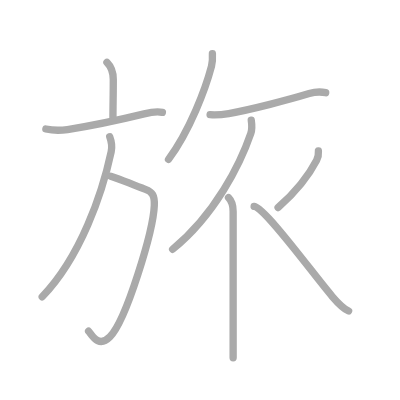
t = 0.00 s
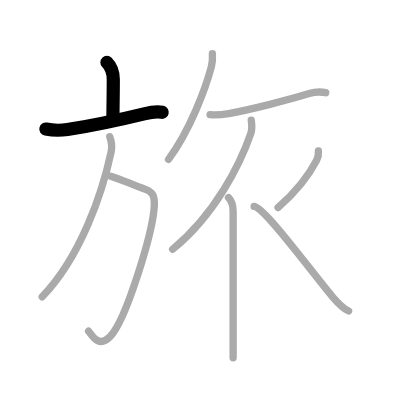
t = 2.00 s
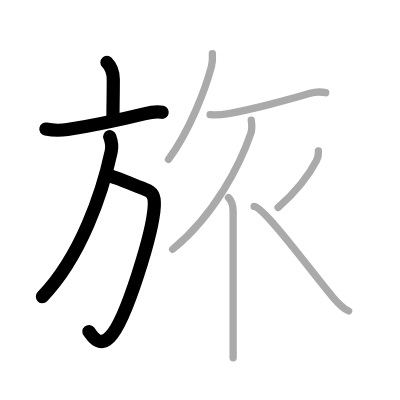
t = 4.00 s
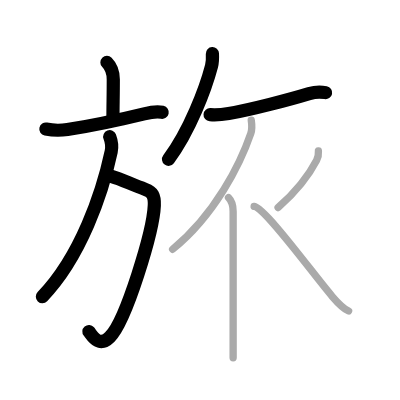
t = 6.00 s
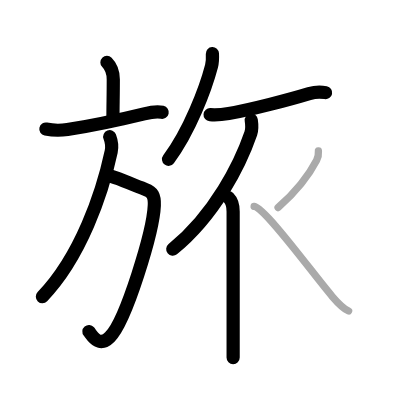
t = 8.00 s
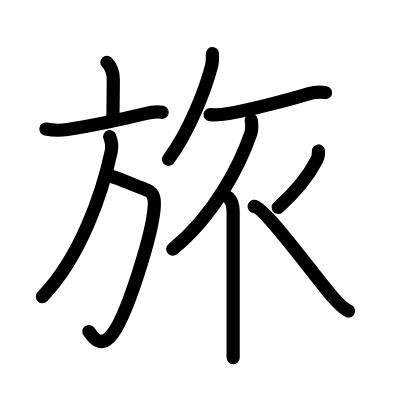
t = 10.00 s

The animated SVG that drew these frames (rendered in a browser with its animation timeline set to each time). Animation: 10 SMIL elements (animate=10); one cycle of 10.00 s.

<?xml version="1.0" standalone="no"?>
<!DOCTYPE svg PUBLIC "-//W3C//DTD SVG 1.1//EN"   "http://www.w3.org/Graphics/SVG/1.1/DTD/svg11.dtd">
<svg width="400px" height="400px"  version="1.1" xmlns="http://www.w3.org/2000/svg">
  <defs>
    <marker id="Triangle" viewBox="0 0 10 10" refX="0" refY="5" markerUnits="strokeWidth" markerWidth="3" style="stroke-opacity:0%;fill:#aaaaaa;" markerHeight="2" orient="auto">
      <path d="M 0 0 L 10 5 L 0 10 z" />
    </marker>
    
    <marker id="Arrow" viewBox="0 0 10 10" refX="5" refY="5" markerUnits="strokeWidth" markerWidth="1.8" style="stroke-opacity:0%;fill:#770000;" markerHeight="2" orient="auto">
      <path d="M 0 4 L 6 4 L 4 1 L 10 5 L 4 9 L 6 6 L 0 6 z" />
        <circle cx="5" cy="5" r="5" />
      </marker>
    
    <marker id="TriangleRed" viewBox="0 0 10 10" refX="0" refY="5" markerUnits="strokeWidth" markerWidth="3" style="stroke-opacity:0%;fill:#CC0000;" markerHeight="2" orient="auto">
      <path d="M 0 0 L 10 5 L 0 10 z" />
    </marker>
    
    <marker id="ArrowRed" viewBox="0 0 10 10" refX="5" refY="5" markerUnits="strokeWidth" markerWidth="1.8" style="stroke-opacity:0%;fill:#CC0000;" markerHeight="2" orient="auto">
      <path d="M 0 4 L 6 4 L 4 1 L 10 5 L 4 9 L 6 6 L 0 6 z" />
        <circle cx="5" cy="5" r="5" />
      </marker>
    
  </defs>
  
  <path style="fill:#ffffff; fill-opacity:100%; fill-rule:evenodd; stroke-width:0;" d="M 0 0 L 400px 0 L 400px 400px L 0 400px L 0 0" />

  <g transform="scale(3.6697247706422 3.6697247706422)">
<path style="fill:none; fill-opacity:0%; fill-rule:evenodd; stroke:#aaaaaa; stroke-opacity:100%; stroke-width: 1.5pt; stroke-linejoin:round; stroke-linecap:round;" d="M29.14 17c1.12 1.12 1.73 2.62 1.73 4.66c0 4.45-0.09 7.09-0.09 10.4"></path>
<path style="fill:none; fill-opacity:0%; fill-rule:evenodd; stroke:#aaaaaa; stroke-opacity:100%; stroke-width: 1.5pt; stroke-linejoin:round; stroke-linecap:round;" d="M12.5 35.16c2.25 0.46 3.9 0.43 5.88 0.13c6.87-1.06 16.29-3.15 20.89-4.27c1.46-0.36 3.46-0.75 4.98-0.4"></path>
<path style="fill:none; fill-opacity:0%; fill-rule:evenodd; stroke:#aaaaaa; stroke-opacity:100%; stroke-width: 1.5pt; stroke-linejoin:round; stroke-linecap:round;" d="M30.17 48c3.33 1 5.58 2.25 9.46 3.61c1.91 0.67 2.53 1.71 2.42 4.36c-0.29 7-7.67 31.41-12.12 35.85c-3.18 3.18-4.99-0.74-5.79-1.57"></path>
<path style="fill:none; fill-opacity:0%; fill-rule:evenodd; stroke:#aaaaaa; stroke-opacity:100%; stroke-width: 1.5pt; stroke-linejoin:round; stroke-linecap:round;" d="M29.9 37.25c0.47 1.25 0.71 2.64 0.4 4.08C27.88 52.62 22 70 11.5 80.88"></path>
<path style="fill:none; fill-opacity:0%; fill-rule:evenodd; stroke:#aaaaaa; stroke-opacity:100%; stroke-width: 1.5pt; stroke-linejoin:round; stroke-linecap:round;" d="M57.88 14.62c0.06 1.18 0.06 2.26-0.24 3.41c-1.6 6.1-5.94 17.66-11.72 25.39"></path>
<path style="fill:none; fill-opacity:0%; fill-rule:evenodd; stroke:#aaaaaa; stroke-opacity:100%; stroke-width: 1.5pt; stroke-linejoin:round; stroke-linecap:round;" d="M57.25 31.25c1.62 0.12 3.13 0.02 5.07-0.31c6.06-1.06 16.56-3.81 21.93-5.44c1.2-0.36 3.25-0.5 4.5-0.25"></path>
<path style="fill:none; fill-opacity:0%; fill-rule:evenodd; stroke:#aaaaaa; stroke-opacity:100%; stroke-width: 1.5pt; stroke-linejoin:round; stroke-linecap:round;" d="M68.47 32.75c0.15 1 0.28 2.4-0.12 3.58c-2.85 8.3-9.73 22.17-21.31 31.59"></path>
<path style="fill:none; fill-opacity:0%; fill-rule:evenodd; stroke:#aaaaaa; stroke-opacity:100%; stroke-width: 1.5pt; stroke-linejoin:round; stroke-linecap:round;" d="M62.27 53.87c0.81 0.81 1.26 2.13 1.26 3.77c0 10.68 0 24.25 0 32.74c0 3.3 0 5.83 0 7.12"></path>
<path style="fill:none; fill-opacity:0%; fill-rule:evenodd; stroke:#aaaaaa; stroke-opacity:100%; stroke-width: 1.5pt; stroke-linejoin:round; stroke-linecap:round;" d="M86.77 41.14c0.07 0.85-0.09 1.75-0.5 2.55c-2.15 4.18-5 8.01-10.49 12.87"></path>
<path style="fill:none; fill-opacity:0%; fill-rule:evenodd; stroke:#aaaaaa; stroke-opacity:100%; stroke-width: 1.5pt; stroke-linejoin:round; stroke-linecap:round;" d="M69.25 56.25c3 0.38 16.22 18.61 21.3 24.55c1.39 1.62 2.84 3.21 4.45 3.95"></path>

<path style="fill:none; fill-opacity:0%; fill-rule:evenodd; stroke:#000000; stroke-opacity:100%; stroke-width: 2.7pt; stroke-linejoin:round; stroke-linecap:round;" d="M29.14 17c1.12 1.12 1.73 2.62 1.73 4.66c0 4.45-0.09 7.09-0.09 10.4" pathLength="100" stroke-dashoffset="100" stroke-dasharray="100 105"><animate id="dashAnim1" attributeName="stroke-dashoffset" from="100" to="0" dur="1s" calcMode="linear" fill="freeze"/></path>
<path style="fill:none; fill-opacity:0%; fill-rule:evenodd; stroke:#000000; stroke-opacity:100%; stroke-width: 2.7pt; stroke-linejoin:round; stroke-linecap:round;" d="M12.5 35.16c2.25 0.46 3.9 0.43 5.88 0.13c6.87-1.06 16.29-3.15 20.89-4.27c1.46-0.36 3.46-0.75 4.98-0.4" pathLength="100" stroke-dashoffset="100" stroke-dasharray="100 105"><animate id="dashAnim2" attributeName="stroke-dashoffset" from="100" to="0" dur="1s" calcMode="linear" begin="dashAnim1.end" fill="freeze"/></path>
<path style="fill:none; fill-opacity:0%; fill-rule:evenodd; stroke:#000000; stroke-opacity:100%; stroke-width: 2.7pt; stroke-linejoin:round; stroke-linecap:round;" d="M30.17 48c3.33 1 5.58 2.25 9.46 3.61c1.91 0.67 2.53 1.71 2.42 4.36c-0.29 7-7.67 31.41-12.12 35.85c-3.18 3.18-4.99-0.74-5.79-1.57" pathLength="100" stroke-dashoffset="100" stroke-dasharray="100 105"><animate id="dashAnim3" attributeName="stroke-dashoffset" from="100" to="0" dur="1s" calcMode="linear" begin="dashAnim2.end" fill="freeze"/></path>
<path style="fill:none; fill-opacity:0%; fill-rule:evenodd; stroke:#000000; stroke-opacity:100%; stroke-width: 2.7pt; stroke-linejoin:round; stroke-linecap:round;" d="M29.9 37.25c0.47 1.25 0.71 2.64 0.4 4.08C27.88 52.62 22 70 11.5 80.88" pathLength="100" stroke-dashoffset="100" stroke-dasharray="100 105"><animate id="dashAnim4" attributeName="stroke-dashoffset" from="100" to="0" dur="1s" calcMode="linear" begin="dashAnim3.end" fill="freeze"/></path>
<path style="fill:none; fill-opacity:0%; fill-rule:evenodd; stroke:#000000; stroke-opacity:100%; stroke-width: 2.7pt; stroke-linejoin:round; stroke-linecap:round;" d="M57.88 14.62c0.06 1.18 0.06 2.26-0.24 3.41c-1.6 6.1-5.94 17.66-11.72 25.39" pathLength="100" stroke-dashoffset="100" stroke-dasharray="100 105"><animate id="dashAnim5" attributeName="stroke-dashoffset" from="100" to="0" dur="1s" calcMode="linear" begin="dashAnim4.end" fill="freeze"/></path>
<path style="fill:none; fill-opacity:0%; fill-rule:evenodd; stroke:#000000; stroke-opacity:100%; stroke-width: 2.7pt; stroke-linejoin:round; stroke-linecap:round;" d="M57.25 31.25c1.62 0.12 3.13 0.02 5.07-0.31c6.06-1.06 16.56-3.81 21.93-5.44c1.2-0.36 3.25-0.5 4.5-0.25" pathLength="100" stroke-dashoffset="100" stroke-dasharray="100 105"><animate id="dashAnim6" attributeName="stroke-dashoffset" from="100" to="0" dur="1s" calcMode="linear" begin="dashAnim5.end" fill="freeze"/></path>
<path style="fill:none; fill-opacity:0%; fill-rule:evenodd; stroke:#000000; stroke-opacity:100%; stroke-width: 2.7pt; stroke-linejoin:round; stroke-linecap:round;" d="M68.47 32.75c0.15 1 0.28 2.4-0.12 3.58c-2.85 8.3-9.73 22.17-21.31 31.59" pathLength="100" stroke-dashoffset="100" stroke-dasharray="100 105"><animate id="dashAnim7" attributeName="stroke-dashoffset" from="100" to="0" dur="1s" calcMode="linear" begin="dashAnim6.end" fill="freeze"/></path>
<path style="fill:none; fill-opacity:0%; fill-rule:evenodd; stroke:#000000; stroke-opacity:100%; stroke-width: 2.7pt; stroke-linejoin:round; stroke-linecap:round;" d="M62.27 53.87c0.81 0.81 1.26 2.13 1.26 3.77c0 10.68 0 24.25 0 32.74c0 3.3 0 5.83 0 7.12" pathLength="100" stroke-dashoffset="100" stroke-dasharray="100 105"><animate id="dashAnim8" attributeName="stroke-dashoffset" from="100" to="0" dur="1s" calcMode="linear" begin="dashAnim7.end" fill="freeze"/></path>
<path style="fill:none; fill-opacity:0%; fill-rule:evenodd; stroke:#000000; stroke-opacity:100%; stroke-width: 2.7pt; stroke-linejoin:round; stroke-linecap:round;" d="M86.77 41.14c0.07 0.85-0.09 1.75-0.5 2.55c-2.15 4.18-5 8.01-10.49 12.87" pathLength="100" stroke-dashoffset="100" stroke-dasharray="100 105"><animate id="dashAnim9" attributeName="stroke-dashoffset" from="100" to="0" dur="1s" calcMode="linear" begin="dashAnim8.end" fill="freeze"/></path>
<path style="fill:none; fill-opacity:0%; fill-rule:evenodd; stroke:#000000; stroke-opacity:100%; stroke-width: 2.7pt; stroke-linejoin:round; stroke-linecap:round;" d="M69.25 56.25c3 0.38 16.22 18.61 21.3 24.55c1.39 1.62 2.84 3.21 4.45 3.95" pathLength="100" stroke-dashoffset="100" stroke-dasharray="100 105"><animate id="dashAnim10" attributeName="stroke-dashoffset" from="100" to="0" dur="1s" calcMode="linear" begin="dashAnim9.end" fill="freeze"/></path>

</g>

</svg>  
          
